Run: headless pygame with SDL's dummy video driver; simulated clock (each Clock.tick advances the game by its frame time, no real sleeping); random seed 0; keys injected as events and as key.get_pressed() state; no mouse input.
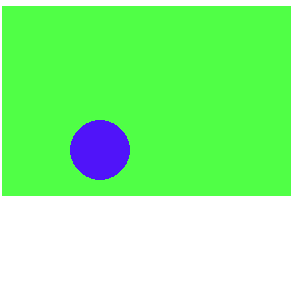
Frame 1 of 4 · flips 1–60 · no input
Frame 2 of 4 · flips 61–180 · tapped SPACE, RETURN · held RIGHT (→), D · screen unchanged from frame 1, image omitted
Frame 3 of 4 · flips 181–300 · held DOWN (↓), S · screen unchanged from frame 2, image omitted
Frame 4 of 4 · flips 301–420 · held LEFT (←), A, UP (↑), W · screen unchanged from frame 3, image omitted

The pygame program that drew these frames:

import pygame as p

p.init()
screen = p.display.set_mode((300, 300))
p.display.set_caption("Line")
clock = p.time.Clock()
running = False
x = 0
frames = 0
while not running:
    clock.tick(10)
    for event in p.event.get():
        if event.type == p.QUIT:
            running = True
    screen.fill((255, 255, 255))
    p.draw.circle(screen, (80, 20, 249), (100, 150), 30)
    p.draw.line(screen, (80, 255, 70), [2, 100], [x % 300, 100], 190)
    p.draw.circle(screen, (80, 20, 249), (100, 150), 30)
    x += 10
    p.display.flip()
